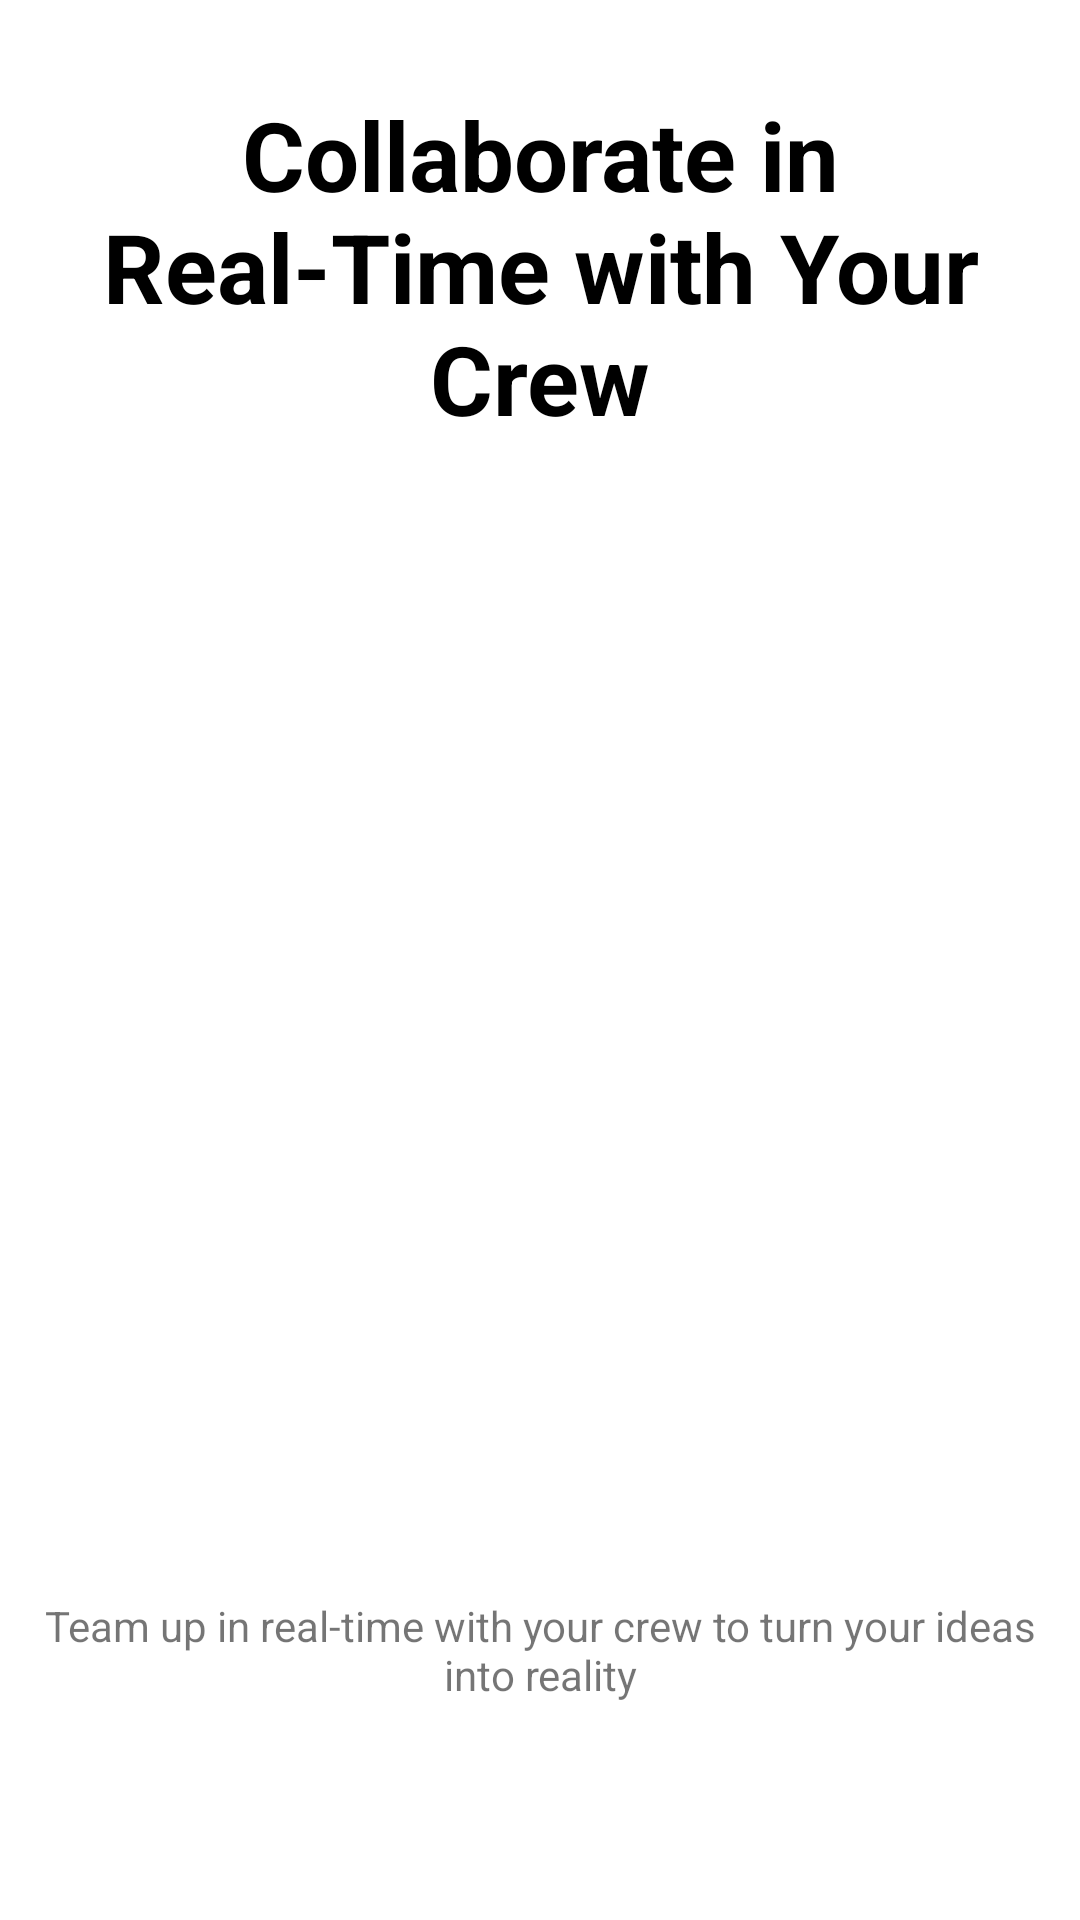

The Android layout XML behind this screen, and the referenced resources:
<!-- AndroidManifest.xml: application theme Base.Theme.SketchCrew -->
<!-- res/layout/fragment_second_ob_screen.xml -->
<?xml version="1.0" encoding="utf-8"?>
<androidx.constraintlayout.widget.ConstraintLayout xmlns:android="http://schemas.android.com/apk/res/android"
    xmlns:app="http://schemas.android.com/apk/res-auto"
    xmlns:tools="http://schemas.android.com/tools"
    android:layout_width="match_parent"
    android:layout_height="match_parent"
    android:padding="12dp"
    tools:context=".SecondObScreen">

    <TextView
        android:id="@+id/ideas_txt"
        android:layout_width="match_parent"
        android:layout_height="wrap_content"
        android:layout_marginTop="18dp"
        android:gravity="center"
        android:text="Collaborate in Real-Time with Your Crew"
        android:textColor="@color/black"
        android:textSize="32sp"
        android:textStyle="bold"
        app:layout_constraintEnd_toEndOf="parent"
        app:layout_constraintStart_toStartOf="parent"
        app:layout_constraintTop_toTopOf="parent" />

    <ImageView
        android:id="@+id/screen_iv"
        android:layout_width="300dp"
        android:layout_height="300dp"
        android:layout_marginTop="24dp"
        android:scaleType="centerCrop"
        android:src="@drawable/ob_screen_two"
        app:layout_constraintEnd_toEndOf="parent"
        app:layout_constraintStart_toStartOf="parent"
        app:layout_constraintTop_toBottomOf="@id/ideas_txt" />

    <TextView
        android:id="@+id/ideas_desc"
        android:layout_width="match_parent"
        android:layout_height="wrap_content"
        android:gravity="center"
        android:text="@string/team_up"
        app:layout_constraintBottom_toBottomOf="parent"
        app:layout_constraintEnd_toEndOf="parent"
        app:layout_constraintStart_toStartOf="parent"
        app:layout_constraintTop_toBottomOf="@+id/screen_iv" />


</androidx.constraintlayout.widget.ConstraintLayout>
<!-- resources referenced by this layout -->
<resources>
  <color name="black">#FF000000</color>
  <string name="team_up">Team up in real-time with your crew to turn your ideas into reality</string>
  <style name="Base.Theme.SketchCrew" parent="Theme.MaterialComponents.Light.NoActionBar">
          
          <item name="android:statusBarColor">@color/white</item>
          <item name="android:windowLightStatusBar">true</item>
          <item name="colorPrimary">@color/purple_500</item>
          <item name="colorPrimaryVariant">@color/purple_700</item>
          <item name="colorOnPrimary">@color/white</item>
          
          <item name="colorSecondary">@color/teal_200</item>
          <item name="colorSecondaryVariant">@color/teal_700</item>
          <item name="colorOnSecondary">@color/black</item>
          
          
          
      </style>
  <color name="white">#FFFFFFFF</color>
  <color name="purple_500">#FF6200EE</color>
  <color name="purple_700">#FF3700B3</color>
  <color name="teal_200">#FF03DAC5</color>
  <color name="teal_700">#FF018786</color>
</resources>
